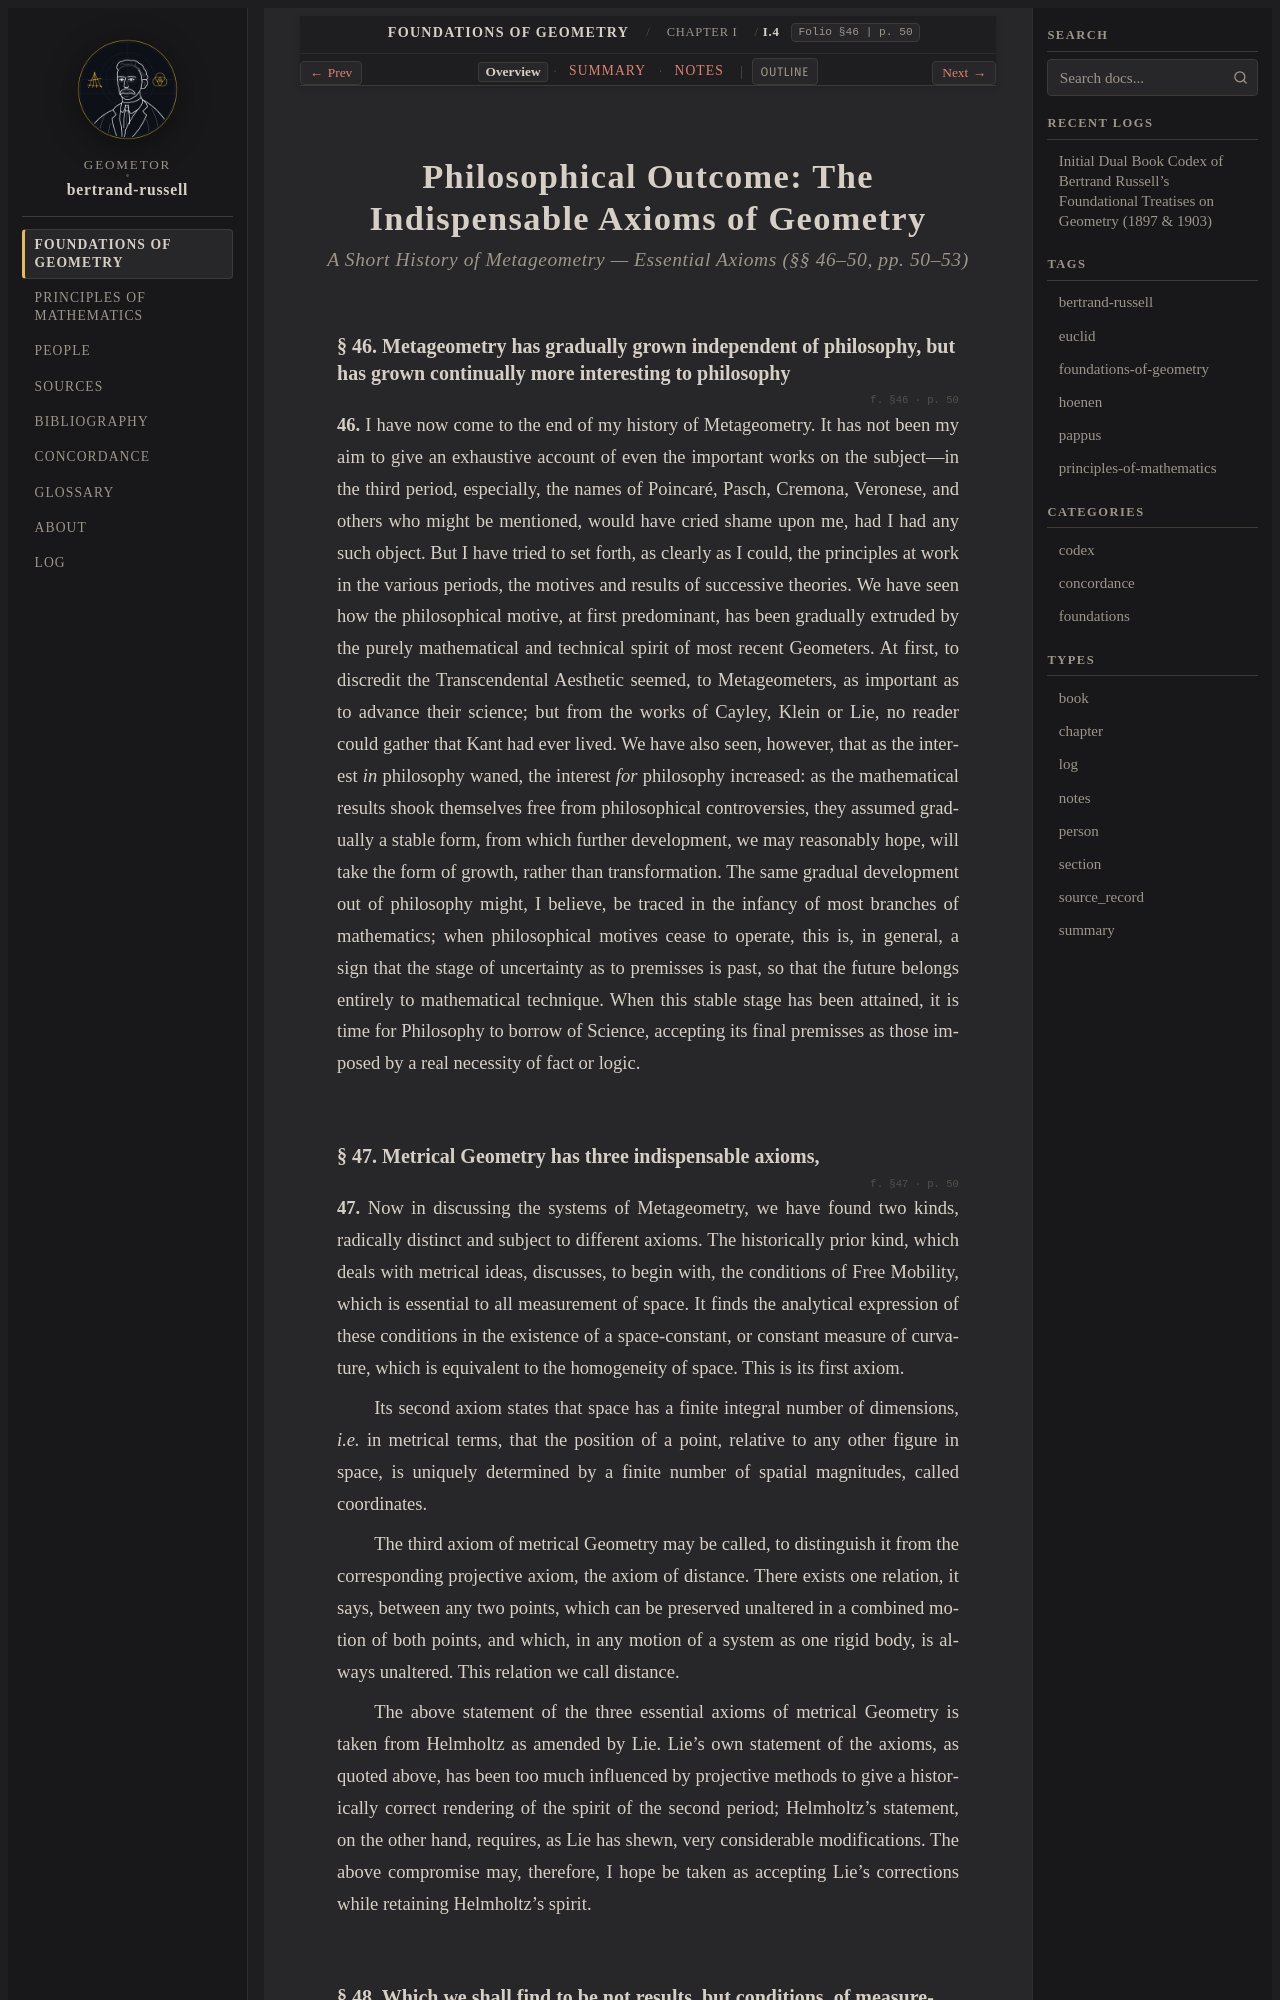

repository: geometor/bertrand-russell · page: foundations_of_geometry/ch_01/sec_04/index.html · generator: sphinx

:layout: book
:type: section
:order: 4
:canonical_id: I.4
:folio: §46
:page: 50
:title: Philosophical Outcome: The Indispensable Axioms of Geometry

.. _efg-ch_01-sec_04-en:

.. folio:: §46
   :page: 50

Philosophical Outcome: The Indispensable Axioms of Geometry
===========================================================

.. rubric:: A Short History of Metageometry — Essential Axioms (§§ 46–50, pp. 50–53)

.. _efg-46:

§ 46. Metageometry has gradually grown independent of philosophy, but has grown continually more interesting to philosophy
~~~~~~~~~~~~~~~~~~~~~~~~~~~~~~~~~~~~~~~~~~~~~~~~~~~~~~~~~~~~~~~~~~~~~~~~~~~~~~~~~~~~~~~~~~~~~~~~~~~~~~~~~~~~~~~~~~~~~~~~~~

.. folio:: §46
   :page: p. 50

**46.** I have now come to the end of my history of Metageometry. It has not been my aim to give an exhaustive account of even the important works on the subject—in the third period, especially, the names of Poincaré, Pasch, Cremona, Veronese, and others who might be mentioned, would have cried shame upon me, had I had any such object. But I have tried to set forth, as clearly as I could, the principles at work in the various periods, the motives and results of successive theories. We have seen how the philosophical motive, at first predominant, has been gradually extruded by the purely mathematical and technical spirit of most recent Geometers. At first, to discredit the Transcendental Aesthetic seemed, to Metageometers, as important as to advance their science; but from the works of Cayley, Klein or Lie, no reader could gather that Kant had ever lived. We have also seen, however, that as the interest *in* philosophy waned, the interest *for* philosophy increased: as the mathematical results shook themselves free from philosophical controversies, they assumed gradually a stable form, from which further development, we may reasonably hope, will take the form of growth, rather than transformation. The same gradual development out of philosophy might, I believe, be traced in the infancy of most branches of mathematics; when philosophical motives cease to operate, this is, in general, a sign that the stage of uncertainty as to premisses is past, so that the future belongs entirely to mathematical technique. When this stable stage has been attained, it is time for Philosophy to borrow of Science, accepting its final premisses as those imposed by a real necessity of fact or logic.

.. _efg-47:
